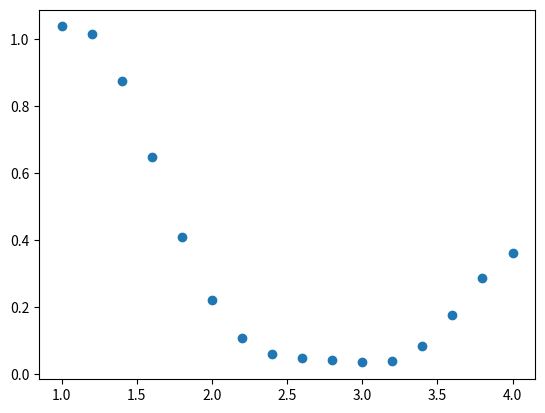

Source code (Python):
import numpy as np
from matplotlib import pyplot as plt

# print('Hello')
# RBFカーネル
def gauss_kernel(a, b):
    theta_1 = 1.0
    theta_2 = 1.0
    return theta_1 * np.exp(-(np.abs(a - b)**2)/theta_2)

a = np.linspace(1, 4, 16)
K_mat = np.empty((len(a), len(a)), dtype=float)
for i in range(len(a)):
    for j in range(len(a)):
        K_mat[i,j] = gauss_kernel(a[i], a[j])

# print(K_mat)
zero_vec = np.zeros(len(a), dtype=float)
y = np.random.multivariate_normal(zero_vec, K_mat)
# print(y)
fig = plt.figure()
ax = fig.add_subplot(1,1,1)
ax.scatter(a,y)
plt.show()
